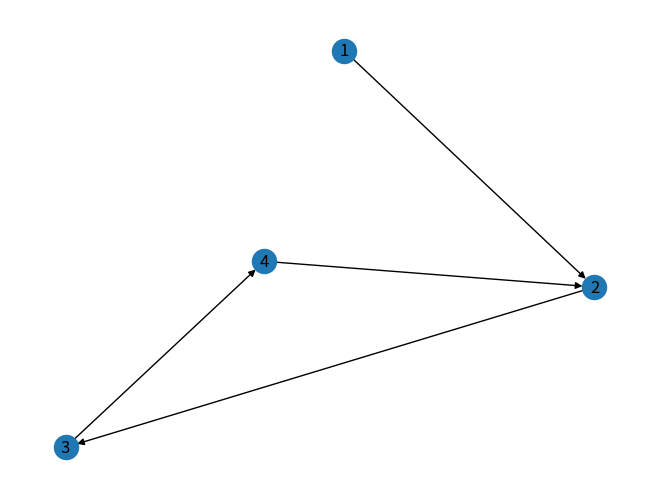

This chart was generated by the following Python code:
import matplotlib.pyplot as plt 
import networkx as nx

grafo = nx.DiGraph()

nos = range(1,4)

arestas = [(1,2), (2,3), (3,4), (4,2)]

grafo.add_nodes_from(nos)
grafo.add_edges_from(arestas)

nx.draw(grafo, with_labels=True)
plt.show()
